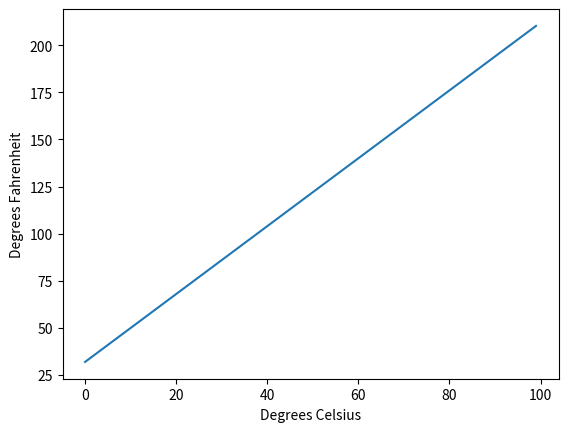

Reproduce this figure in Python.
# Plots Celsius to Fahrenheit conversion

import matplotlib.pyplot as plot

def t(x):
    return x * (9/5) + 32

c = list(range(0, 100))
f = []
for x in c:
    f.append(t(x))

plot.plot(c, f)
plot.xlabel('Degrees Celsius')
plot.ylabel('Degrees Fahrenheit')
plot.show()
